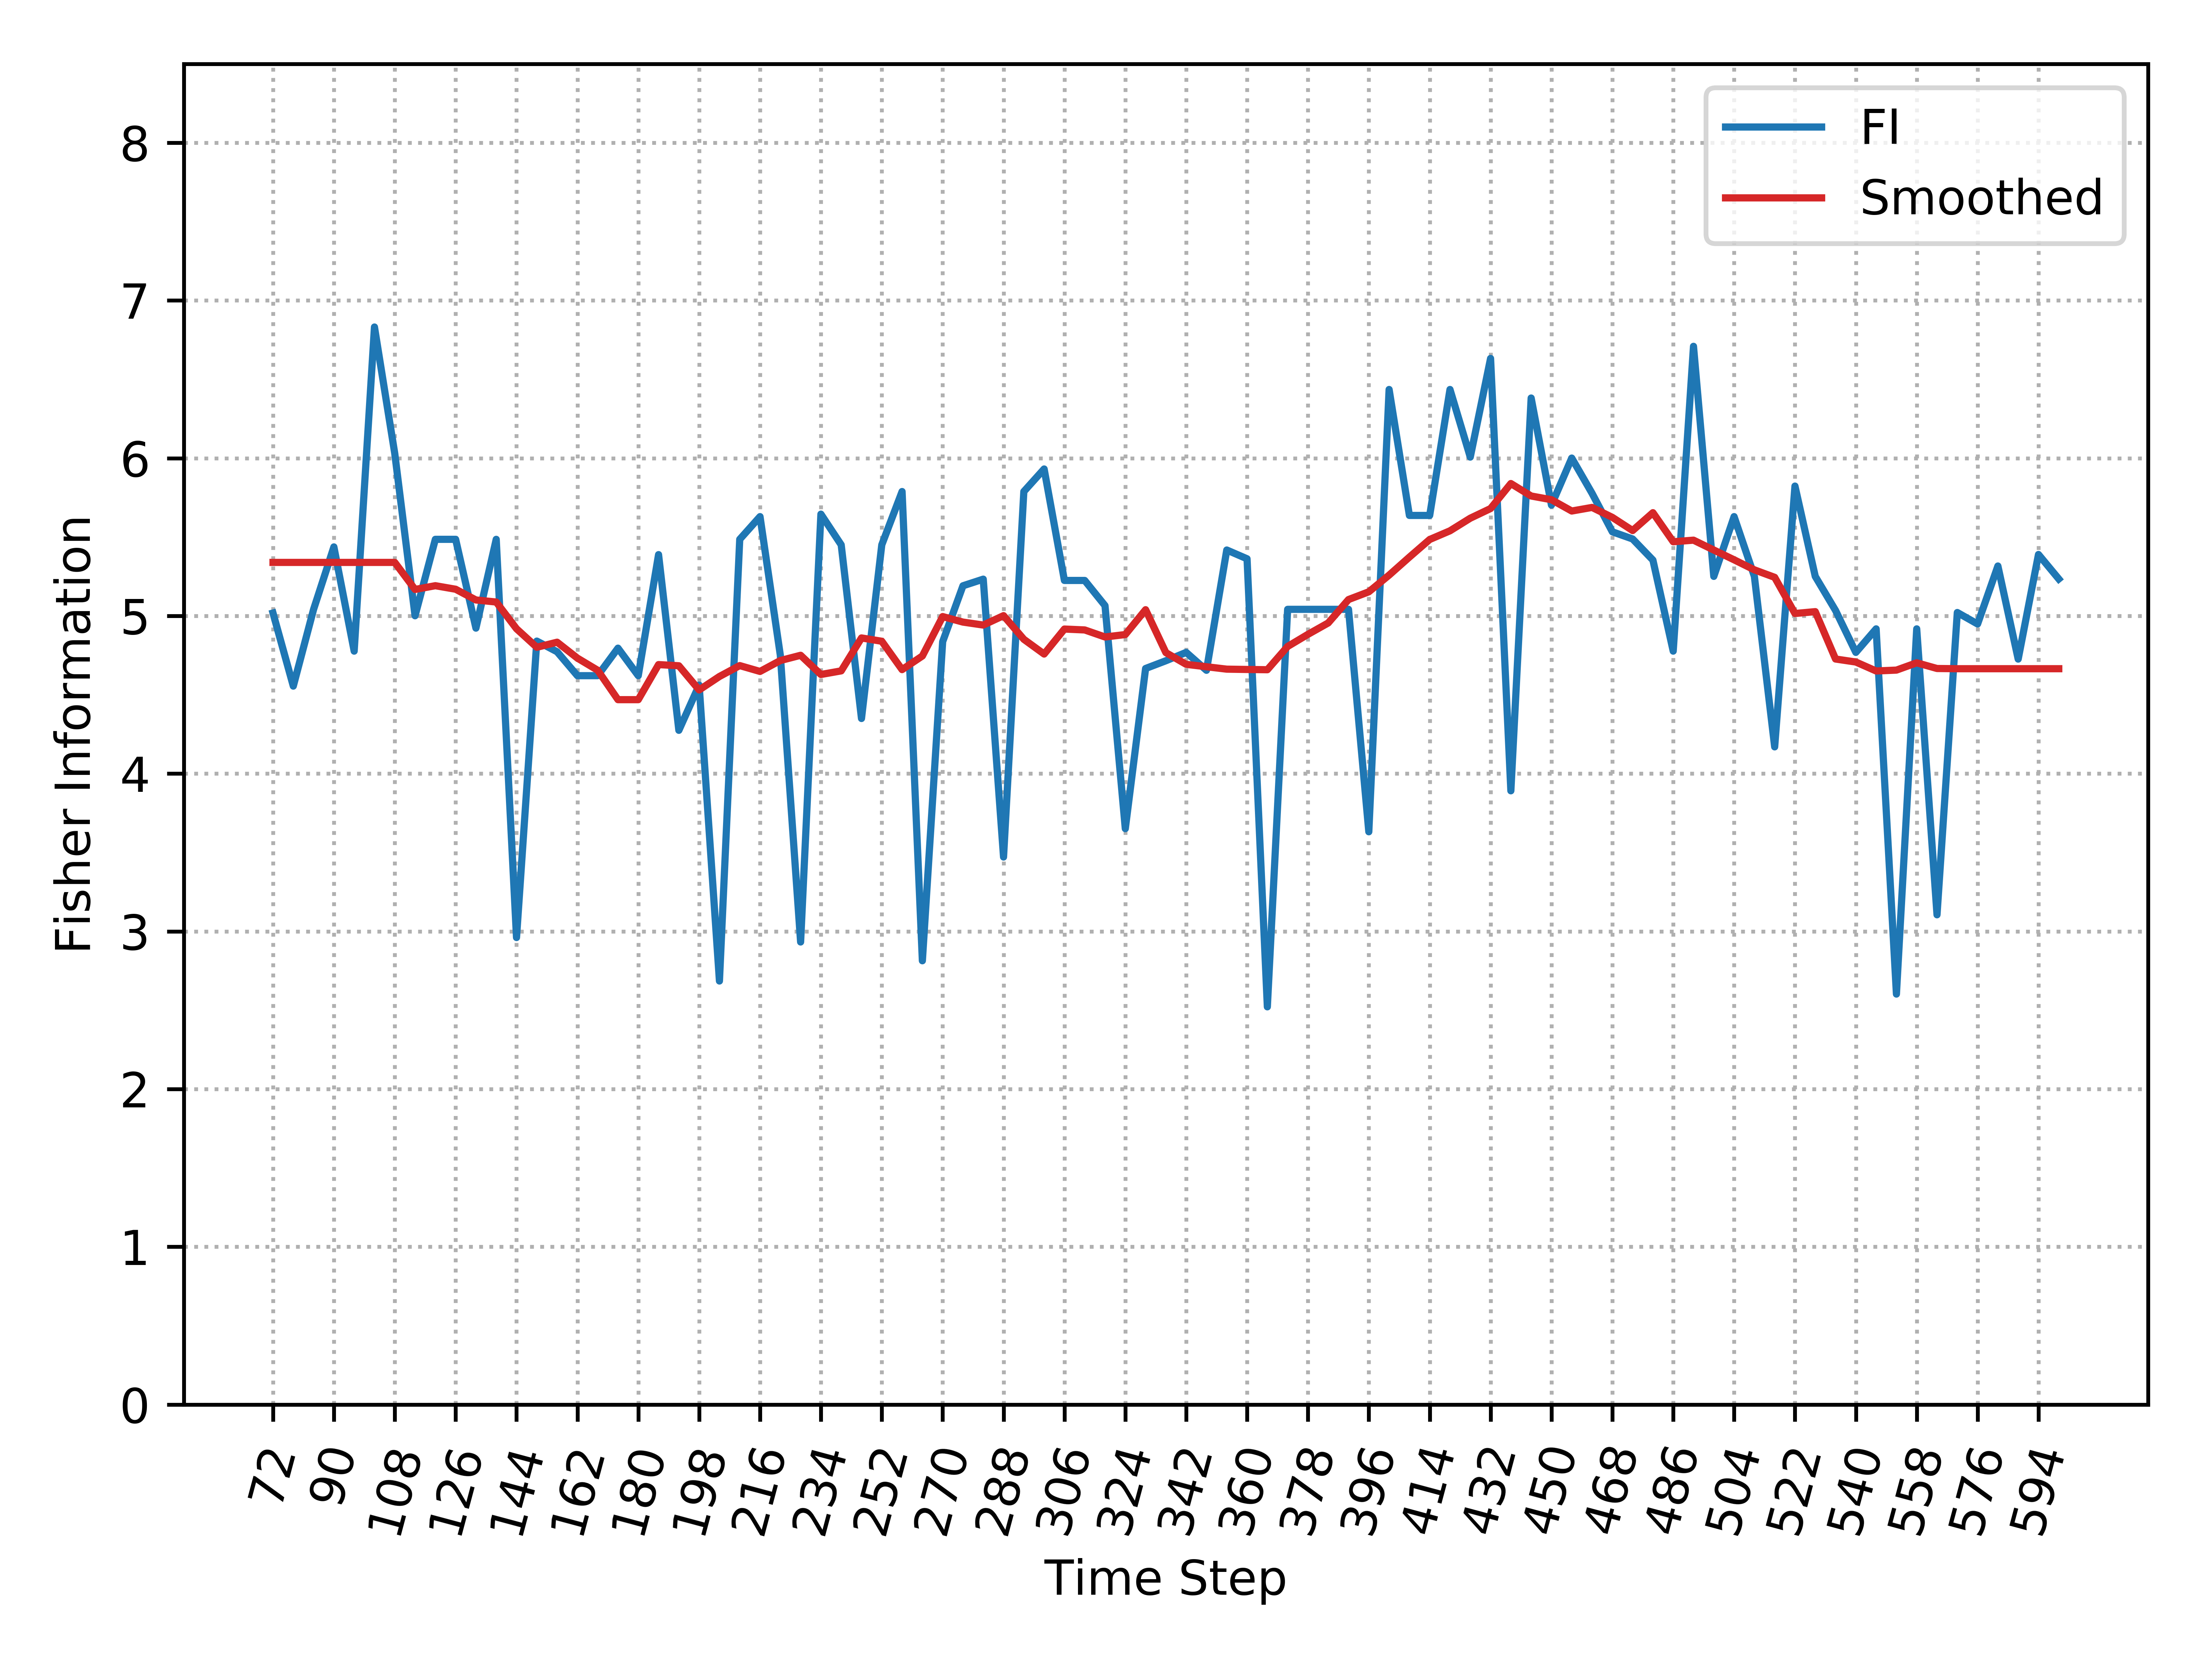

The data file committed next to this chart (first rows):
, Time_Step, FI, Smooth_FI
0, 72, 5.019, 5.34
1, 78, 4.555, 5.34
2, 84, 5.042, 5.34
3, 90, 5.438, 5.34
4, 96, 4.777, 5.34
5, 102, 6.832, 5.34
6, 108, 6.03, 5.34
7, 114, 5.001, 5.168
8, 120, 5.486, 5.192
9, 126, 5.486, 5.169
10, 132, 4.923, 5.101
11, 138, 5.486, 5.088
12, 144, 2.961, 4.919
13, 150, 4.841, 4.801
14, 156, 4.773, 4.834
15, 162, 4.621, 4.733
16, 168, 4.621, 4.656
17, 174, 4.796, 4.469
18, 180, 4.621, 4.469
19, 186, 5.389, 4.692
20, 192, 4.275, 4.684
21, 198, 4.562, 4.531
22, 204, 2.685, 4.616
23, 210, 5.486, 4.685
24, 216, 5.63, 4.648
25, 222, 4.751, 4.717
26, 228, 2.933, 4.751
27, 234, 5.646, 4.629
28, 240, 5.451, 4.652
29, 246, 4.35, 4.861
30, 252, 5.451, 4.84
31, 258, 5.789, 4.66
32, 264, 2.814, 4.746
33, 270, 4.837, 4.996
34, 276, 5.191, 4.961
35, 282, 5.233, 4.942
36, 288, 3.471, 5.002
37, 294, 5.789, 4.852
38, 300, 5.932, 4.758
39, 306, 5.225, 4.917
40, 312, 5.225, 4.911
41, 318, 5.066, 4.867
42, 324, 3.651, 4.882
43, 330, 4.667, 5.04
44, 336, 4.716, 4.767
45, 342, 4.769, 4.693
46, 348, 4.655, 4.678
47, 354, 5.418, 4.663
48, 360, 5.362, 4.661
49, 366, 2.522, 4.659
50, 372, 5.042, 4.807
51, 378, 5.042, 4.883
52, 384, 5.042, 4.956
53, 390, 5.042, 5.104
54, 396, 3.632, 5.153
55, 402, 6.436, 5.259
56, 408, 5.637, 5.373
57, 414, 5.637, 5.485
58, 420, 6.436, 5.54
59, 426, 6.007, 5.62
... 29 more rows
